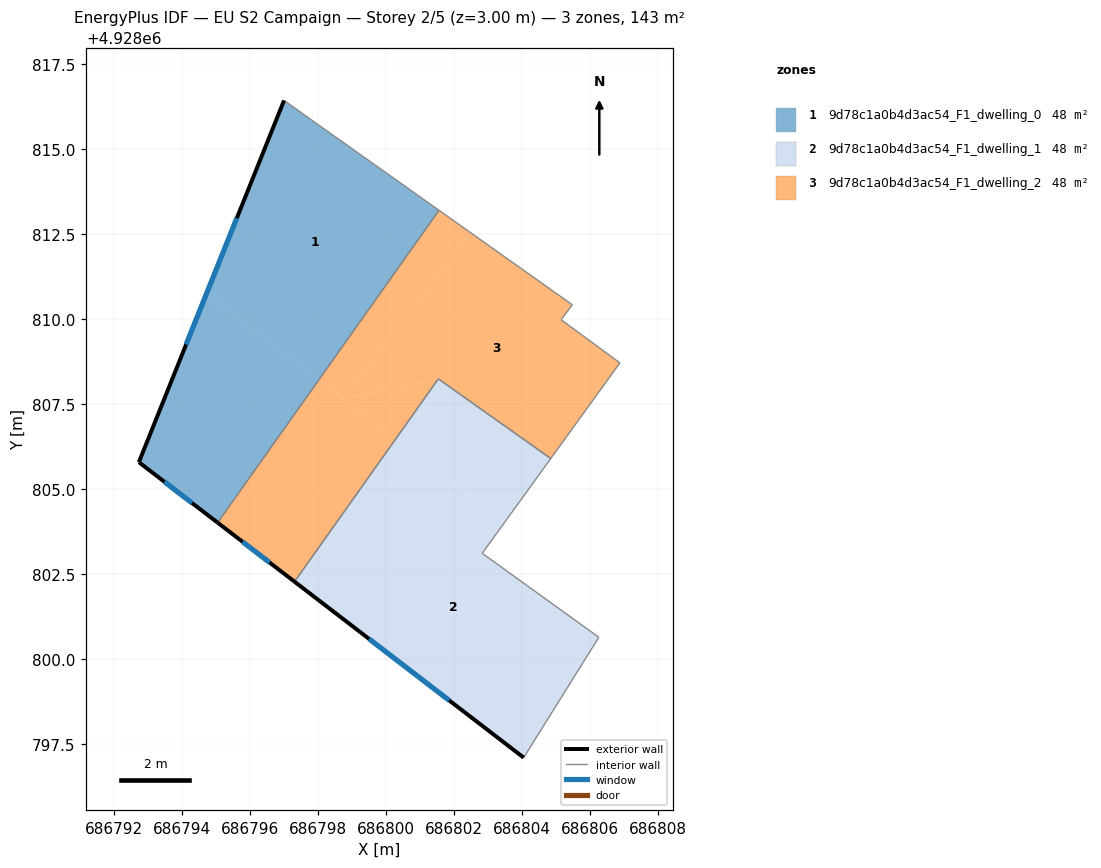
=== STOREY PLAN SPEC (per zone: floor XY polygon, exterior-wall plan segments, windows/doors) ===
zone 1: 9d78c1a0b4d3ac54_F1_dwelling_0  (47.6 m²)
  floor: (686798.03, 4928808.21) (686795.06, 4928804.01) (686792.74, 4928805.79) (686794.73, 4928810.74)
  floor: (686801.57, 4928813.20) (686798.03, 4928808.21) (686794.73, 4928810.74) (686797.01, 4928816.43)
  exterior wall: (686792.74, 4928805.79) – (686795.06, 4928804.01)  [2.9 m]
    window: (686793.49, 4928805.21) – (686794.30, 4928804.59)  [1.1 m²]
  exterior wall: (686797.01, 4928816.43) – (686792.74, 4928805.79)  [11.5 m]
    window: (686795.62, 4928812.97) – (686794.13, 4928809.25)  [4.2 m²]
  interior walls: 2
zone 2: 9d78c1a0b4d3ac54_F1_dwelling_1  (47.6 m²)
  floor: (686800.80, 4928806.08) (686797.67, 4928802.00) (686797.32, 4928802.27) (686800.29, 4928806.47)
  floor: (686801.55, 4928808.24) (686800.80, 4928806.08) (686800.29, 4928806.47)
  floor: (686803.24, 4928804.21) (686802.84, 4928803.11) (686806.27, 4928800.64) (686804.06, 4928797.10) (686797.67, 4928802.00) (686800.80, 4928806.08)
  floor: (686803.49, 4928804.01) (686802.84, 4928803.11) (686803.24, 4928804.21)
  floor: (686804.85, 4928805.89) (686803.49, 4928804.01) (686803.24, 4928804.21) (686804.06, 4928806.46)
  floor: (686804.06, 4928806.46) (686803.24, 4928804.21) (686800.80, 4928806.08) (686801.55, 4928808.24)
  exterior wall: (686797.32, 4928802.27) – (686804.06, 4928797.10)  [8.5 m]
    window: (686799.51, 4928800.59) – (686801.87, 4928798.78)  [3.1 m²]
  interior walls: 5
zone 3: 9d78c1a0b4d3ac54_F1_dwelling_2  (47.6 m²)
  floor: (686800.29, 4928806.47) (686797.32, 4928802.27) (686795.06, 4928804.01) (686798.03, 4928808.21)
  floor: (686801.55, 4928808.24) (686800.29, 4928806.47) (686798.75, 4928807.65)
  floor: (686802.50, 4928812.54) (686798.75, 4928807.65) (686798.03, 4928808.21) (686801.57, 4928813.20)
  floor: (686805.49, 4928810.42) (686805.16, 4928809.98) (686806.89, 4928808.71) (686804.85, 4928805.89) (686801.55, 4928808.24) (686798.75, 4928807.65) (686802.50, 4928812.54)
  exterior wall: (686795.06, 4928804.01) – (686797.32, 4928802.27)  [2.9 m]
    window: (686795.79, 4928803.45) – (686796.58, 4928802.84)  [1.0 m²]
  interior walls: 7

=== DERIVED (storey summary) ===
Building: EU S2 Campaign
Storey: 2 of 5  (floor level z = 3.00 m)
Storey gross floor area: 142.7 m²
Zones on this storey: 3
  - 9d78c1a0b4d3ac54_F1_dwelling_0: floor 47.6 m²; exterior wall 14.4 m (43.2 m²); 2 window(s) 5.3 m²; WWR 12.2%
  - 9d78c1a0b4d3ac54_F1_dwelling_1: floor 47.6 m²; exterior wall 8.5 m (25.5 m²); 1 window(s) 3.1 m²; WWR 12.2%
  - 9d78c1a0b4d3ac54_F1_dwelling_2: floor 47.6 m²; exterior wall 2.9 m (8.6 m²); 1 window(s) 1.0 m²; WWR 12.2%
Zone adjacency (shared interzone walls):
  - 9d78c1a0b4d3ac54_F1_dwelling_0 ↔ 9d78c1a0b4d3ac54_F1_dwelling_2
  - 9d78c1a0b4d3ac54_F1_dwelling_1 ↔ 9d78c1a0b4d3ac54_F1_dwelling_2